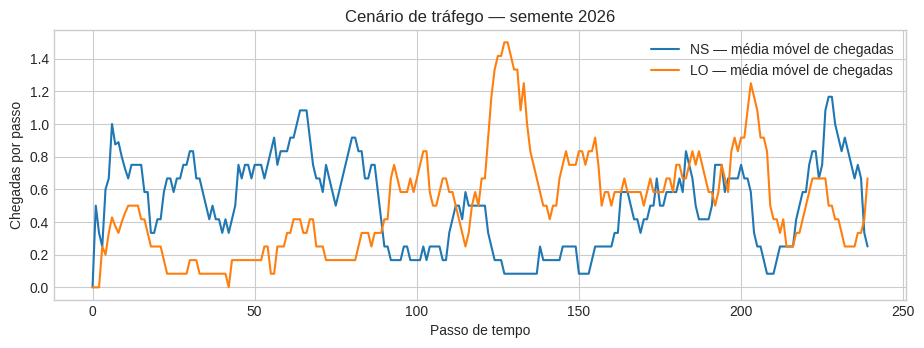

This figure's Python source:
# -*- coding: utf-8 -*-
"""modelo-base-atividade-agentes.ipynb

Automatically generated by Colab.

Original file is located at
    https://colab.research.google.com/drive/1wOcv6NVTKbdfySMaVj9DY-qCZvQT50Et

# Atividade de Fixação — Um ambiente, quatro agentes

**Universidade Federal do Piauí — UFPI**  
**Disciplina:** Inteligência Artificial  
**Professor:** Dr. Pedro Almir Martins de Oliveira  

**Matrícula:** 20249022029

**Estudante:** Gustavo Bastos Ribeiro Carvalho    

> **Pergunta norteadora:** quem toma as melhores decisões no controle de um cruzamento: o agente reflexivo simples, o agente baseado em modelo, o agente baseado em objetivos ou o agente baseado em utilidade? E, qual o impacto dessas decisões?

## 1. Objetivos de aprendizagem

Ao concluir esta atividade, você deverá ser capaz de:

1. implementar quatro arquiteturas de agentes inteligentes em um mesmo ambiente;
2. distinguir percepção, estado interno, objetivo e utilidade;
3. planejar um experimento controlado e reproduzível;
4. comparar agentes por meio de métricas, tabelas e gráficos;
5. justificar por que uma arquitetura se mostrou mais adequada ao problema.

### Entrega

- Faça uma cópia deste notebook no Google Colab.
- Preencha as células marcadas com **IMPLEMENTAÇÃO DO ESTUDANTE** e **ANÁLISE DO ESTUDANTE**.
- Execute o notebook inteiro antes da entrega.
- Entregue o link compartilhável do Colab, com códigos, resultados, gráficos e respostas preservados.
- Prazo: **duas semanas após a proposição da atividade**.

## 2. Problema proposto

O ambiente representa um cruzamento simplificado com dois fluxos:

- **Norte–Sul (NS)**;
- **Leste–Oeste (LO)**.

A cada passo de tempo, novos veículos podem chegar às duas filas. O agente controla o semáforo e escolhe uma entre duas ações:

- `MANTER`: conservar a direção atualmente verde;
- `TROCAR`: conceder sinal verde à outra direção.

O ambiente impede trocas antes de um tempo verde mínimo. Em cada passo, até um veículo da direção verde é atendido.

### Métricas principais

1. tempo médio de espera dos veículos atendidos;
2. maior fila formada;
3. quantidade de veículos atendidos;
4. número de trocas do semáforo.

Também serão registrados a fila final, a taxa de atendimento e o atraso acumulado por veículo que chegou. Essas métricas adicionais ajudam a identificar políticas que aparentemente reduzem a espera apenas porque deixam veículos sem atendimento.

## 3. Descrição PEAS

| Elemento | Definição neste problema |
|---|---|
| **Medida de desempenho** | Reduzir espera e filas, atender mais veículos e evitar trocas excessivas |
| **Ambiente** | Cruzamento, duas filas, chegadas estocásticas e passagem discreta do tempo |
| **Atuadores** | Manter ou trocar a direção verde |
| **Sensores** | Tamanho das filas, direção verde, tempo no sinal e espera do veículo mais antigo |

O ambiente é **sequencial**, **estocástico**, **dinâmico** e **discreto**. O agente observa as filas atuais, mas não conhece antecipadamente as próximas chegadas.

## 4. As quatro arquiteturas

| Arquitetura | Informação utilizada | Elemento distintivo | Exemplo de raciocínio |
|---|---|---|---|
| **Reflexivo simples** | Apenas a percepção atual | Regras condição–ação | “Se a fila fechada ultrapassou o limite, troque.” |
| **Baseado em modelo** | Percepção atual e estado interno | Memória da evolução do ambiente | “A fila LO está crescendo nos últimos passos; devo antecipar a troca.” |
| **Baseado em objetivos** | Estado atual, modelo das ações e meta explícita | Procura uma ação que alcance ou preserve um estado-meta | “Qual ação mantém as duas filas abaixo do limite?” |
| **Baseado em utilidade** | Estado atual, consequências estimadas e função numérica | Compara graus de preferência e compensações | “A redução de espera compensa o custo de mais uma troca?” |

## 5. Diferença essencial: objetivo × utilidade

Os dois agentes podem prever consequências antes de agir, mas **não avaliam as alternativas da mesma maneira**.

### Agente baseado em objetivos

Trabalha com uma condição que define se a meta foi alcançada. Por exemplo:

$$G(s) = [\max(fila_{NS}, fila_{LO}) \leq 8]$$

Um estado satisfaz ou não satisfaz a meta. O agente procura uma ação que leve a um estado aceitável. Se duas alternativas alcançarem a mesma meta, o objetivo, sozinho, pode não informar qual delas é melhor; será necessária uma regra de desempate.

### Agente baseado em utilidade

Atribui uma pontuação às consequências das ações. Por exemplo:

$$U(s,a) = -(2E + 1{,}5F + 0{,}4T + 0{,}7D)$$

Em que:

- $E$ é a espera estimada;
- $F$ é a maior fila estimada;
- $T$ indica o custo de trocar o sinal;
- $D$ é o desequilíbrio entre as filas.

Quanto maior a utilidade, mais desejável é a alternativa. A função permite escolher entre diferentes estados aceitáveis e realizar **trade-offs**. Uma troca pode aumentar o custo operacional, mas ainda ser escolhida se reduzir suficientemente a espera e o tamanho das filas.

> **Resumo:** objetivo responde principalmente **“a meta será atingida?”**; utilidade responde **“entre as alternativas possíveis, qual resultado é preferível e quanto?”**.
"""

# FORNECIDO PELO PROFESSOR — execute, mas não modifique
import math
from collections import deque
from dataclasses import dataclass, asdict
from enum import Enum
from typing import Callable, Dict, Iterable, List, Tuple

import matplotlib.pyplot as plt
import numpy as np
import pandas as pd

pd.set_option("display.max_columns", None)
plt.style.use("seaborn-v0_8-whitegrid")

print("Ambiente preparado.")

"""## 6. Tipos e configurações do ambiente

As células identificadas como **FORNECIDO PELO PROFESSOR** constituem a infraestrutura comum do experimento. Não as altere: a padronização é necessária para comparar os resultados.
"""

# FORNECIDO PELO PROFESSOR — execute, mas não modifique
class Direcao(str, Enum):
    NS = "NS"
    LO = "LO"


class Acao(str, Enum):
    MANTER = "MANTER"
    TROCAR = "TROCAR"


@dataclass(frozen=True)
class Percepcao:
    tempo: int
    fila_ns: int
    fila_lo: int
    verde: Direcao
    tempo_no_verde: int
    espera_mais_antiga_ns: int
    espera_mais_antiga_lo: int


@dataclass(frozen=True)
class ConfiguracaoSimulacao:
    duracao: int = 240
    capacidade_por_passo: int = 1
    verde_minimo: int = 3
    verde_inicial: Direcao = Direcao.NS


@dataclass(frozen=True)
class CenarioTrafego:
    semente: int
    chegadas_ns: np.ndarray
    chegadas_lo: np.ndarray


CONFIG = ConfiguracaoSimulacao()
CONFIG

# FORNECIDO PELO PROFESSOR — execute, mas não modifique
def gerar_cenario_trafego(semente: int, duracao: int = CONFIG.duracao) -> CenarioTrafego:
    """Gera chegadas reproduzíveis com três regimes de tráfego.

    1º terço: maior fluxo NS; 2º terço: maior fluxo LO;
    3º terço: fluxos equilibrados.
    """
    rng = np.random.default_rng(semente)
    corte_1, corte_2 = duracao // 3, 2 * duracao // 3

    taxa_ns = np.full(duracao, 0.45, dtype=float)
    taxa_lo = np.full(duracao, 0.45, dtype=float)
    taxa_ns[:corte_1], taxa_lo[:corte_1] = 0.65, 0.25
    taxa_ns[corte_1:corte_2], taxa_lo[corte_1:corte_2] = 0.25, 0.65

    chegadas_ns = rng.poisson(taxa_ns)
    chegadas_lo = rng.poisson(taxa_lo)
    return CenarioTrafego(semente, chegadas_ns, chegadas_lo)


def visualizar_cenario(cenario: CenarioTrafego) -> None:
    janela = 12
    ns = pd.Series(cenario.chegadas_ns).rolling(janela, min_periods=1).mean()
    lo = pd.Series(cenario.chegadas_lo).rolling(janela, min_periods=1).mean()
    plt.figure(figsize=(11, 3.5))
    plt.plot(ns, label="NS — média móvel de chegadas")
    plt.plot(lo, label="LO — média móvel de chegadas")
    plt.xlabel("Passo de tempo")
    plt.ylabel("Chegadas por passo")
    plt.title(f"Cenário de tráfego — semente {cenario.semente}")
    plt.legend()
    plt.show()


cenario_exemplo = gerar_cenario_trafego(2026)
visualizar_cenario(cenario_exemplo)

"""## 7. Interface comum dos agentes

Todos os agentes devem implementar os mesmos dois métodos:

- `reiniciar()`: apaga o estado interno antes de uma nova simulação;
- `decidir(percepcao)`: devolve `Acao.MANTER` ou `Acao.TROCAR`.

A comparação será justa porque somente a política de decisão muda. O ambiente, as chegadas e as métricas permanecem iguais.
"""

# FORNECIDO PELO PROFESSOR — execute, mas não modifique
class AgenteBase:
    nome = "Agente base"

    def reiniciar(self) -> None:
        """Reinicia o agente antes de uma execução independente."""
        pass

    def decidir(self, percepcao: Percepcao) -> Acao:
        raise NotImplementedError


def normalizar_acao(acao) -> Acao:
    if isinstance(acao, Acao):
        return acao
    try:
        return Acao(str(acao).upper())
    except ValueError as erro:
        raise ValueError(
            f"Ação inválida: {acao!r}. Retorne Acao.MANTER ou Acao.TROCAR."
        ) from erro


def direcao_oposta(direcao: Direcao) -> Direcao:
    return Direcao.LO if direcao == Direcao.NS else Direcao.NS


def estimar_filas_apos_acao(
    percepcao: Percepcao,
    acao: Acao,
    capacidade: int = CONFIG.capacidade_por_passo,
    verde_minimo: int = CONFIG.verde_minimo,
) -> Tuple[int, int]:
    """Estimativa de um passo, sem conhecer as próximas chegadas."""
    acao = normalizar_acao(acao)
    troca_permitida = percepcao.tempo_no_verde >= verde_minimo
    verde_estimado = percepcao.verde
    if acao == Acao.TROCAR and troca_permitida:
        verde_estimado = direcao_oposta(percepcao.verde)

    fila_ns, fila_lo = percepcao.fila_ns, percepcao.fila_lo
    if verde_estimado == Direcao.NS:
        fila_ns = max(0, fila_ns - capacidade)
    else:
        fila_lo = max(0, fila_lo - capacidade)
    return fila_ns, fila_lo

# FORNECIDO PELO PROFESSOR — execute, mas não modifique
def simular(
    agente: AgenteBase,
    cenario: CenarioTrafego,
    config: ConfiguracaoSimulacao = CONFIG,
    guardar_historico: bool = False,
) -> Tuple[Dict[str, float], pd.DataFrame]:
    """Executa um agente em um cenário de tráfego previamente gerado."""
    agente.reiniciar()
    fila_ns, fila_lo = deque(), deque()
    verde = config.verde_inicial
    tempo_no_verde = 0
    trocas = 0
    atendidos = 0
    esperas_atendidos: List[int] = []
    maior_fila_ns = maior_fila_lo = 0
    atraso_acumulado = 0
    historico = []

    for tempo in range(config.duracao):
        for _ in range(int(cenario.chegadas_ns[tempo])):
            fila_ns.append(tempo)
        for _ in range(int(cenario.chegadas_lo[tempo])):
            fila_lo.append(tempo)

        maior_fila_ns = max(maior_fila_ns, len(fila_ns))
        maior_fila_lo = max(maior_fila_lo, len(fila_lo))

        percepcao = Percepcao(
            tempo=tempo,
            fila_ns=len(fila_ns),
            fila_lo=len(fila_lo),
            verde=verde,
            tempo_no_verde=tempo_no_verde,
            espera_mais_antiga_ns=(tempo - fila_ns[0]) if fila_ns else 0,
            espera_mais_antiga_lo=(tempo - fila_lo[0]) if fila_lo else 0,
        )
        acao_solicitada = normalizar_acao(agente.decidir(percepcao))
        troca_executada = (
            acao_solicitada == Acao.TROCAR
            and tempo_no_verde >= config.verde_minimo
        )

        if troca_executada:
            verde = direcao_oposta(verde)
            trocas += 1
            tempo_no_verde = 0

        fila_aberta = fila_ns if verde == Direcao.NS else fila_lo
        for _ in range(min(config.capacidade_por_passo, len(fila_aberta))):
            chegada = fila_aberta.popleft()
            esperas_atendidos.append(tempo - chegada)
            atendidos += 1

        atraso_acumulado += len(fila_ns) + len(fila_lo)
        tempo_no_verde += 1
        maior_fila_ns = max(maior_fila_ns, len(fila_ns))
        maior_fila_lo = max(maior_fila_lo, len(fila_lo))

        if guardar_historico:
            historico.append({
                "tempo": tempo,
                "fila_ns": len(fila_ns),
                "fila_lo": len(fila_lo),
                "verde": verde.value,
                "acao_solicitada": acao_solicitada.value,
                "troca_executada": troca_executada,
                "atendidos_acumulados": atendidos,
            })

    total_chegadas = int(cenario.chegadas_ns.sum() + cenario.chegadas_lo.sum())
    fila_final = len(fila_ns) + len(fila_lo)
    assert atendidos + fila_final == total_chegadas, "Falha na conservação de veículos."

    metricas = {
        "semente": cenario.semente,
        "agente": agente.nome,
        "tempo_medio_espera": float(np.mean(esperas_atendidos)) if esperas_atendidos else 0.0,
        "maior_fila": max(maior_fila_ns, maior_fila_lo),
        "veiculos_atendidos": atendidos,
        "numero_trocas": trocas,
        "fila_final": fila_final,
        "taxa_atendimento": atendidos / total_chegadas if total_chegadas else 1.0,
        "atraso_medio_por_chegada": atraso_acumulado / total_chegadas if total_chegadas else 0.0,
        "total_chegadas": total_chegadas,
    }
    return metricas, pd.DataFrame(historico)

"""## 8. Verificação do ambiente fornecido

Este teste usa dois agentes auxiliares muito simples. Ele verifica a reprodução por semente e a conservação da quantidade de veículos.
"""

# FORNECIDO PELO PROFESSOR — execute, mas não modifique
class _AgenteSempreManter(AgenteBase):
    nome = "Auxiliar — sempre manter"

    def decidir(self, percepcao: Percepcao) -> Acao:
        return Acao.MANTER


def testar_ambiente() -> None:
    cenario_a = gerar_cenario_trafego(123)
    cenario_b = gerar_cenario_trafego(123)
    assert np.array_equal(cenario_a.chegadas_ns, cenario_b.chegadas_ns)
    assert np.array_equal(cenario_a.chegadas_lo, cenario_b.chegadas_lo)

    m1, _ = simular(_AgenteSempreManter(), cenario_a)
    m2, _ = simular(_AgenteSempreManter(), cenario_b)
    assert m1 == m2, "A mesma semente deve produzir o mesmo resultado."
    assert m1["veiculos_atendidos"] + m1["fila_final"] == m1["total_chegadas"]
    print("✓ Ambiente determinístico por semente e contabilização consistente.")


testar_ambiente()

"""# PARTE I — Implementação dos agentes

Implemente as quatro classes a seguir. Você pode criar métodos auxiliares dentro das classes, mas não deve alterar seus nomes, construtores ou interfaces públicas.

As políticas devem respeitar o tempo verde mínimo: solicitar uma troca antes desse limite não produz efeito no ambiente.
"""

# IMPLEMENTAÇÃO DO ESTUDANTE — Agente 1
class AgenteReflexivoSimples(AgenteBase):
    nome = "Reflexivo simples"

    def __init__(self, limite_fila_fechada: int = 6):
        self.limite_fila_fechada = limite_fila_fechada

    def decidir(self, percepcao: Percepcao) -> Acao:
        """Use somente os dados da percepção atual e regras condição–ação.

        Sugestão: identifique a fila da direção fechada e compare-a com o
        limite. Não armazene histórico neste agente.
        """
        fila_fechada = (
            percepcao.fila_lo if percepcao.verde == Direcao.NS else percepcao.fila_ns
        )
        if fila_fechada > self.limite_fila_fechada:
            return Acao.TROCAR
        return Acao.MANTER

# IMPLEMENTAÇÃO DO ESTUDANTE — Agente 2
class AgenteBaseadoModelo(AgenteBase):
    nome = "Baseado em modelo"

    def __init__(self, janela: int = 5, limite_fila_fechada: int = 6):
        self.janela = janela
        self.limite_fila_fechada = limite_fila_fechada
        self.reiniciar()

    def reiniciar(self) -> None:
        # Estas listas constituem parte do estado interno do agente.
        self.historico_ns: List[int] = []
        self.historico_lo: List[int] = []

    def decidir(self, percepcao: Percepcao) -> Acao:
        """Atualize o estado interno e use a evolução recente das filas.

        Uma possibilidade é calcular tendências: diferença entre valores
        recentes, média móvel ou número de passos consecutivos de crescimento.
        Sua decisão não deve depender apenas da percepção instantânea.
        """
        self.historico_lo.append(percepcao.fila_lo)
        self.historico_ns.append(percepcao.fila_ns)

        if len(self.historico_lo) > self.janela:
            self.historico_lo.pop(0)
        if len(self.historico_ns) > self.janela:
            self.historico_ns.pop(0)

        if percepcao.verde == Direcao.NS:
            historico_fechada = self.historico_lo
        else:
            historico_fechada = self.historico_ns

        media_fechada = sum(historico_fechada) / len(historico_fechada)

        tendencia_fila_fechada = historico_fechada[-1] - historico_fechada[0]

        if media_fechada > self.limite_fila_fechada:
            return Acao.TROCAR

        if media_fechada > self.limite_fila_fechada * 0.75 and tendencia_fila_fechada > 0:
            return Acao.TROCAR
        return Acao.MANTER

# IMPLEMENTAÇÃO DO ESTUDANTE — Agente 3
class AgenteBaseadoObjetivos(AgenteBase):
    nome = "Baseado em objetivos"

    def __init__(self, limite_meta: int = 8):
        self.limite_meta = limite_meta

    def meta_satisfeita(self, fila_ns: int, fila_lo: int) -> bool:
        """Retorne True quando as duas filas estiverem dentro da meta."""
        # TODO: implemente a condição-meta apresentada na seção 5.
        raise NotImplementedError("Implemente a condição de objetivo.")

    def decidir(self, percepcao: Percepcao) -> Acao:
        """Compare as consequências estimadas de MANTER e TROCAR.

        Use estimar_filas_apos_acao(). Se somente uma ação satisfizer a meta,
        escolha-a. Se ambas satisfizerem, use MANTER como desempate. Se nenhuma
        satisfizer, escolha a que produzir menor violação do limite.
        """
        # TODO: avalie as duas ações em função da meta explícita.
        
        raise NotImplementedError("Implemente o agente baseado em objetivos.")

# IMPLEMENTAÇÃO DO ESTUDANTE — Agente 4
class AgenteBaseadoUtilidade(AgenteBase):
    nome = "Baseado em utilidade"

    def __init__(
        self,
        peso_fila_total: float = 1.0,
        peso_maior_fila: float = 1.5,
        peso_espera: float = 2.0,
        custo_troca: float = 0.4,
        peso_desequilibrio: float = 0.7,
    ):
        self.peso_fila_total = peso_fila_total
        self.peso_maior_fila = peso_maior_fila
        self.peso_espera = peso_espera
        self.custo_troca = custo_troca
        self.peso_desequilibrio = peso_desequilibrio

    def calcular_utilidade(self, percepcao: Percepcao, acao: Acao) -> float:
        """Calcule uma pontuação: valores maiores representam melhores ações.

        Use as filas retornadas por estimar_filas_apos_acao() e combine:
        fila total, maior fila, espera mais antiga, desequilíbrio e custo da
        troca. Documente qualquer adaptação da fórmula.

        Extensão em relação à fórmula da seção 5: além de espera (E), maior
        fila (F), custo de troca (T) e desequilíbrio (D), também penaliza a
        fila total estimada (FT), evitando que o agente ignore o volume
        agregado de veículos ao comparar as duas ações.
        """
        acao = normalizar_acao(acao)
        fila_ns_est, fila_lo_est = estimar_filas_apos_acao(percepcao, acao)

        fila_total = fila_ns_est + fila_lo_est
        maior_fila = max(fila_ns_est, fila_lo_est)
        desequilibrio = abs(fila_ns_est - fila_lo_est)

        troca_efetiva = (
            acao == Acao.TROCAR and percepcao.tempo_no_verde >= CONFIG.verde_minimo
        )
        verde_estimado = direcao_oposta(percepcao.verde) if troca_efetiva else percepcao.verde
        direcao_fechada = direcao_oposta(verde_estimado)
        espera = (
            percepcao.espera_mais_antiga_ns
            if direcao_fechada == Direcao.NS
            else percepcao.espera_mais_antiga_lo
        )

        custo = self.custo_troca if troca_efetiva else 0.0

        return -(
            self.peso_fila_total * fila_total
            + self.peso_maior_fila * maior_fila
            + self.peso_espera * espera
            + self.peso_desequilibrio * desequilibrio
            + custo
        )

    def decidir(self, percepcao: Percepcao) -> Acao:
        """Escolha a ação com maior utilidade; use MANTER no empate."""
        utilidade_manter = self.calcular_utilidade(percepcao, Acao.MANTER)
        utilidade_trocar = self.calcular_utilidade(percepcao, Acao.TROCAR)
        if utilidade_trocar > utilidade_manter:
            return Acao.TROCAR
        return Acao.MANTER

"""## 9. Testes automáticos das implementações

Os testes abaixo verificam requisitos mínimos, mas não garantem que a política seja ótima. Uma implementação pode passar em todos os testes e ainda tomar decisões ruins em determinados cenários.

Durante a correção poderão ser usados outros casos de teste com a mesma interface.
"""

# FORNECIDO PELO PROFESSOR — execute, mas não modifique
def _registrar_teste(nome: str, funcao: Callable[[], None]) -> bool:
    try:
        funcao()
        print(f"✓ {nome}")
        return True
    except Exception as erro:
        print(f"✗ {nome}: {type(erro).__name__} — {erro}")
        return False


def _percepcoes_teste() -> List[Percepcao]:
    return [
        Percepcao(10, 2, 12, Direcao.NS, 5, 1, 8),
        Percepcao(20, 9, 1, Direcao.LO, 6, 7, 0),
        Percepcao(30, 3, 3, Direcao.NS, 1, 2, 2),
    ]


def teste_interface_todos() -> None:
    agentes = [
        AgenteReflexivoSimples(),
        AgenteBaseadoModelo(),
        AgenteBaseadoObjetivos(),
        AgenteBaseadoUtilidade(),
    ]
    for agente in agentes:
        agente.reiniciar()
        for percepcao in _percepcoes_teste():
            acao = normalizar_acao(agente.decidir(percepcao))
            assert acao in (Acao.MANTER, Acao.TROCAR)


def teste_memoria_modelo() -> None:
    agente = AgenteBaseadoModelo(janela=3)
    agente.reiniciar()
    assert agente.historico_ns == [] and agente.historico_lo == []
    for percepcao in _percepcoes_teste():
        agente.decidir(percepcao)
    assert len(agente.historico_ns) > 0 and len(agente.historico_lo) > 0, (
        "O agente baseado em modelo deve atualizar seu estado interno."
    )
    agente.reiniciar()
    assert agente.historico_ns == [] and agente.historico_lo == [], (
        "reiniciar() deve apagar o estado interno."
    )


def teste_objetivo_expresso() -> None:
    agente = AgenteBaseadoObjetivos(limite_meta=8)
    assert agente.meta_satisfeita(8, 7)
    assert not agente.meta_satisfeita(9, 2)
    # MANTER deixa LO=9; TROCAR atende LO e leva a fila a 8: somente TROCAR atinge a meta.
    p = Percepcao(10, 1, 9, Direcao.NS, 5, 0, 6)
    assert normalizar_acao(agente.decidir(p)) == Acao.TROCAR
    # As duas alternativas preservam a meta: o desempate solicitado é MANTER.
    p_empate = Percepcao(11, 2, 2, Direcao.NS, 5, 1, 1)
    assert normalizar_acao(agente.decidir(p_empate)) == Acao.MANTER


def teste_utilidade_consistente() -> None:
    agente = AgenteBaseadoUtilidade()
    p = Percepcao(15, 2, 10, Direcao.NS, 5, 1, 7)
    u_manter = agente.calcular_utilidade(p, Acao.MANTER)
    u_trocar = agente.calcular_utilidade(p, Acao.TROCAR)
    assert math.isfinite(u_manter) and math.isfinite(u_trocar)
    esperada = Acao.MANTER if u_manter >= u_trocar else Acao.TROCAR
    assert normalizar_acao(agente.decidir(p)) == esperada, (
        "decidir() deve selecionar a ação de maior utilidade."
    )


def executar_testes_dos_agentes() -> bool:
    testes = [
        ("Interface comum dos quatro agentes", teste_interface_todos),
        ("Estado interno do agente baseado em modelo", teste_memoria_modelo),
        ("Meta explícita do agente baseado em objetivos", teste_objetivo_expresso),
        ("Escolha coerente do agente baseado em utilidade", teste_utilidade_consistente),
    ]
    resultados = [_registrar_teste(nome, funcao) for nome, funcao in testes]
    aprovados = sum(resultados)
    print(f"\nResultado: {aprovados}/{len(resultados)} testes aprovados.")
    return all(resultados)


IMPLEMENTACOES_PRONTAS = executar_testes_dos_agentes()

"""### Explique suas decisões de projeto — ANÁLISE DO ESTUDANTE

Preencha esta célula antes de executar o experimento:

1. **Reflexivo simples:** quais regras condição–ação e qual limite você utilizou?  
   **Resposta:** ...

2. **Baseado em modelo:** qual estado interno foi mantido e como ele influenciou as decisões?  
   **Resposta:** ...

3. **Baseado em objetivos:** qual é a meta e o que ocorre quando nenhuma ação consegue satisfazê-la imediatamente?  
   **Resposta:** ...

4. **Baseado em utilidade:** apresente a fórmula e justifique os pesos. Que compensações ela permite realizar?  
   **Resposta:** ...

# PARTE II — Protocolo experimental

Serão usadas **30 sementes**. Para cada semente, o tráfego é gerado uma única vez e reutilizado pelos quatro agentes. Temos, portanto, um experimento pareado:

- semente 0 → mesma sequência para os quatro agentes;
- semente 1 → mesma sequência para os quatro agentes;
- ...
- semente 29 → mesma sequência para os quatro agentes.

Isso evita atribuir ao agente uma vantagem causada por um cenário aleatoriamente mais fácil.
"""

# FORNECIDO PELO PROFESSOR — execute, mas não modifique
def executar_protocolo(
    fabricas: Dict[str, Callable[[], AgenteBase]],
    sementes: Iterable[int],
) -> pd.DataFrame:
    registros = []
    for semente in sementes:
        cenario = gerar_cenario_trafego(semente)
        for _, fabrica in fabricas.items():
            metricas, _ = simular(fabrica(), cenario)
            registros.append(metricas)
    return pd.DataFrame(registros)


def resumir_resultados(resultados: pd.DataFrame) -> pd.DataFrame:
    metricas = [
        "tempo_medio_espera",
        "maior_fila",
        "veiculos_atendidos",
        "numero_trocas",
        "fila_final",
        "taxa_atendimento",
        "atraso_medio_por_chegada",
    ]
    resumo = resultados.groupby("agente")[metricas].agg(["mean", "std"])
    return resumo.round(3)


FABRICAS_AGENTES = {
    "reflexivo": lambda: AgenteReflexivoSimples(),
    "modelo": lambda: AgenteBaseadoModelo(),
    "objetivos": lambda: AgenteBaseadoObjetivos(),
    "utilidade": lambda: AgenteBaseadoUtilidade(),
}
SEMENTES = range(30)

if IMPLEMENTACOES_PRONTAS:
    resultados = executar_protocolo(FABRICAS_AGENTES, SEMENTES)
    print(f"Experimento concluído: {len(resultados)} execuções.")
    display(resumir_resultados(resultados))
else:
    resultados = pd.DataFrame()
    print("Conclua as implementações e aprove os testes antes do experimento.")

# FORNECIDO PELO PROFESSOR — execute, mas não modifique
def plotar_comparacao(resultados: pd.DataFrame) -> None:
    if resultados.empty:
        print("Ainda não há resultados para representar.")
        return

    metricas = [
        ("tempo_medio_espera", "Tempo médio de espera ↓"),
        ("maior_fila", "Maior fila ↓"),
        ("veiculos_atendidos", "Veículos atendidos ↑"),
        ("numero_trocas", "Número de trocas ↓"),
    ]
    agentes = list(resultados["agente"].unique())
    fig, eixos = plt.subplots(2, 2, figsize=(13, 8))

    for eixo, (coluna, titulo) in zip(eixos.ravel(), metricas):
        dados = [resultados.loc[resultados["agente"] == a, coluna] for a in agentes]
        eixo.boxplot(dados, tick_labels=agentes, showmeans=True)
        eixo.set_title(titulo)
        eixo.tick_params(axis="x", rotation=18)
        eixo.set_xlabel("")

    fig.suptitle("Distribuição dos resultados nas 30 sementes", fontsize=15)
    fig.tight_layout()
    plt.show()


plotar_comparacao(resultados)

"""## 10. Inspeção de uma execução

Escolha uma semente e observe passo a passo o comportamento dos agentes. Esse recurso ajuda a explicar resultados agregados e a localizar decisões inesperadas.
"""

# ANÁLISE DO ESTUDANTE — você pode modificar a semente e o agente
SEMENTE_INSPECAO = 7
AGENTE_INSPECAO = AgenteBaseadoUtilidade()

if IMPLEMENTACOES_PRONTAS:
    metricas_inspecao, historico_inspecao = simular(
        AGENTE_INSPECAO,
        gerar_cenario_trafego(SEMENTE_INSPECAO),
        guardar_historico=True,
    )
    display(pd.Series(metricas_inspecao, name="valor").to_frame())
    display(historico_inspecao.head(15))

    historico_inspecao.plot(
        x="tempo",
        y=["fila_ns", "fila_lo"],
        figsize=(12, 3.5),
        title=f"Filas ao longo do tempo — {AGENTE_INSPECAO.nome}",
    )
    plt.ylabel("Veículos na fila")
    plt.show()
else:
    print("Conclua as implementações para inspecionar uma execução.")

"""# PARTE III — Análise dos resultados

## 11. Comparação crítica — ANÁLISE DO ESTUDANTE

Responda com base nas tabelas, nos gráficos e na inspeção de pelo menos uma execução:

1. Qual agente apresentou o melhor desempenho geral? Não responda somente pelo nome: indique as métricas que sustentam sua conclusão.  
   **Resposta:** ...

2. Algum agente foi melhor em uma métrica e pior em outra? Explique os trade-offs observados.  
   **Resposta:** ...

3. Qual arquitetura foi mais estável entre as sementes? Relacione sua resposta à dispersão dos resultados.  
   **Resposta:** ...

4. O estado interno melhorou as decisões do agente baseado em modelo? Apresente uma evidência.  
   **Resposta:** ...

5. Compare diretamente os agentes baseado em objetivos e baseado em utilidade. Identifique uma situação em que eles tomaram decisões diferentes e explique a causa conceitual dessa diferença.  
   **Resposta:** ...

6. A função de utilidade escolhida representa adequadamente o problema? Como os pesos alteram o comportamento do agente?  
   **Resposta:** ...

7. Quais simplificações do simulador limitam a generalização das conclusões para um cruzamento real?  
   **Resposta:** ...

## 12. Conclusão — ANÁLISE DO ESTUDANTE

Escreva entre 150 e 250 palavras respondendo à pergunta norteadora: **quem tomou as melhores decisões e, principalmente, por quê?**

Sua conclusão deve relacionar:

- arquitetura do agente;
- informações utilizadas na decisão;
- métricas obtidas;
- comportamento observado;
- limitações do experimento.

**Conclusão:** ...

## 13. Critérios de avaliação

| Critério | Pontuação |
|---|---:|
| Correção e organização das quatro implementações | 30 |
| Coerência entre implementação e arquitetura do agente | 25 |
| Protocolo experimental e reprodução dos resultados | 15 |
| Qualidade da análise, dos gráficos e da conclusão | 25 |
| Organização, clareza e execução integral do notebook | 5 |
| **Total** | **100** |

### Checklist antes da entrega

- [ ] Todos os testes foram aprovados.
- [ ] O protocolo produziu 120 execuções: 4 agentes × 30 sementes.
- [ ] A tabela-resumo e os quatro gráficos estão visíveis.
- [ ] As quatro decisões de projeto foram explicadas.
- [ ] Todas as perguntas da análise foram respondidas.
- [ ] A diferença entre objetivo e utilidade foi discutida com uma evidência experimental.
- [ ] O notebook foi executado do início ao fim e salvo com as saídas.
"""
